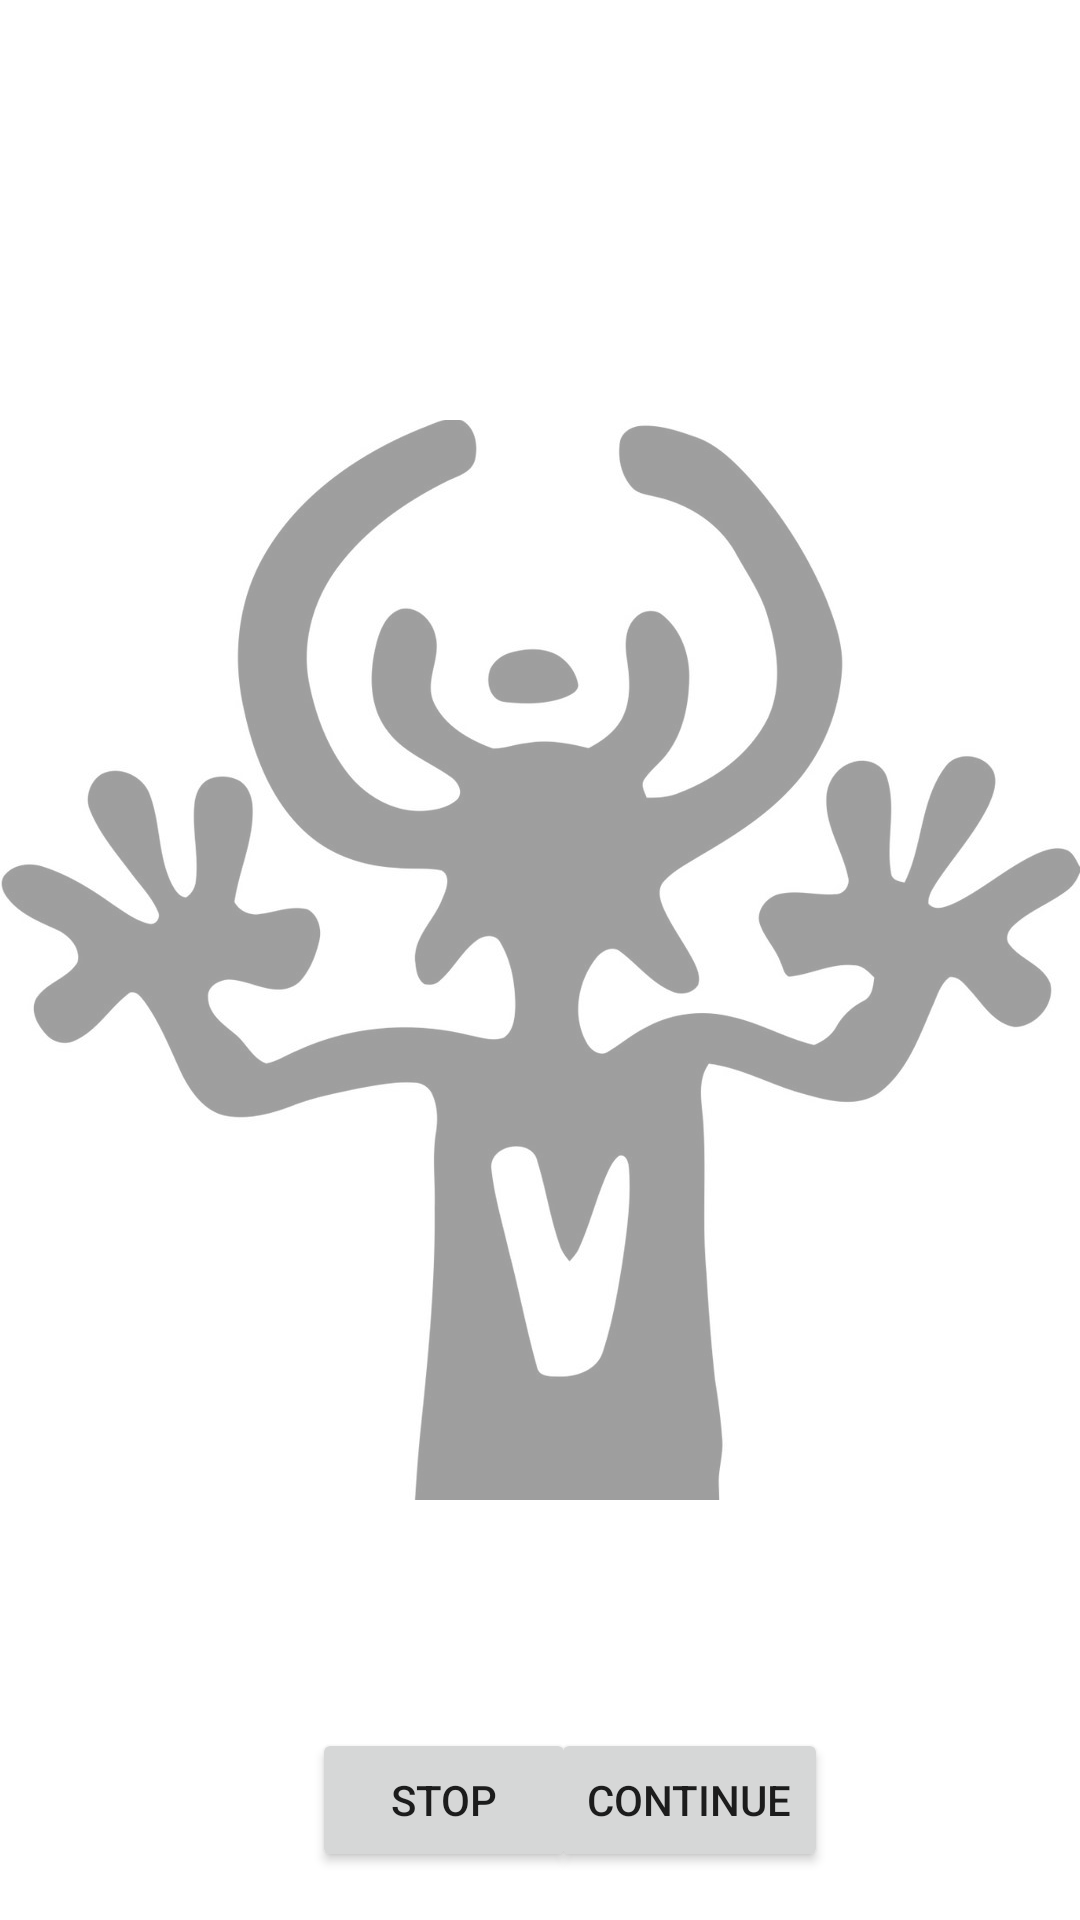

The Android layout XML behind this screen, and the referenced resources:
<!-- AndroidManifest.xml: application theme Theme.ExamApp -->
<!-- res/layout/fragment_frag_4.xml -->
<?xml version="1.0" encoding="utf-8"?>
<androidx.constraintlayout.widget.ConstraintLayout xmlns:android="http://schemas.android.com/apk/res/android"
    xmlns:app="http://schemas.android.com/apk/res-auto"
    xmlns:tools="http://schemas.android.com/tools"
    android:layout_width="match_parent"
    android:layout_height="match_parent"

    tools:context=".Frag_3">

    <ImageView
        android:id="@+id/imageView3"
        android:layout_width="wrap_content"
        android:layout_height="wrap_content"
        android:alpha="@dimen/material_emphasis_disabled"
        android:src="@drawable/handup"
        app:layout_constraintBottom_toBottomOf="parent"
        app:layout_constraintEnd_toEndOf="parent"
        app:layout_constraintStart_toStartOf="parent"
        app:layout_constraintTop_toTopOf="parent" />

    <ListView
        android:id="@+id/lisv_3"
        android:layout_width="412dp"
        android:layout_height="480dp"
        app:layout_constraintBottom_toBottomOf="parent"
        app:layout_constraintEnd_toEndOf="parent"
        app:layout_constraintHorizontal_bias="1.0"
        app:layout_constraintStart_toStartOf="parent"
        app:layout_constraintTop_toTopOf="parent"
        app:layout_constraintVertical_bias="0.347"
        tools:ignore="VisualLintBounds" />

    <Button
        android:id="@+id/button"
        android:layout_width="wrap_content"
        android:layout_height="wrap_content"
        android:layout_marginStart="104dp"
        android:layout_marginBottom="16dp"
        android:text="Stop"
        app:layout_constraintBottom_toBottomOf="parent"
        app:layout_constraintStart_toStartOf="parent"
        tools:ignore="HardcodedText" />

    <Button
        android:id="@+id/continueBth"
        android:layout_width="wrap_content"
        android:layout_height="wrap_content"
        android:layout_marginEnd="84dp"
        android:layout_marginBottom="16dp"
        android:text="Continue"
        app:layout_constraintBottom_toBottomOf="parent"
        app:layout_constraintEnd_toEndOf="parent"
        tools:ignore="HardcodedText" />
</androidx.constraintlayout.widget.ConstraintLayout>
<!-- resources referenced by this layout -->
<resources>
  <!-- drawable handup: jpg bitmap (drawable, 52495 bytes) -->
  <style name="Theme.ExamApp" parent="Theme.MaterialComponents.DayNight.NoActionBar">
          
          <item name="colorPrimary">@color/purple_500</item>
          <item name="colorPrimaryVariant">@color/purple_700</item>
          <item name="colorOnPrimary">@color/white</item>
          
          <item name="colorSecondary">@color/teal_200</item>
          <item name="colorSecondaryVariant">@color/teal_700</item>
          <item name="colorOnSecondary">@color/black</item>
          
          <item name="android:statusBarColor">?attr/colorPrimaryVariant</item>
          
      </style>
  <!-- not gathered from this repository: default colours our renderer supplied (Android Studio template values) -->
  <color name="purple_500">#FF6200EE</color>
  <color name="purple_700">#FF3700B3</color>
  <color name="teal_200">#FF03DAC5</color>
  <color name="teal_700">#FF018786</color>
  <color name="black">#FF000000</color>
  <color name="white">#FFFFFFFF</color>
</resources>
